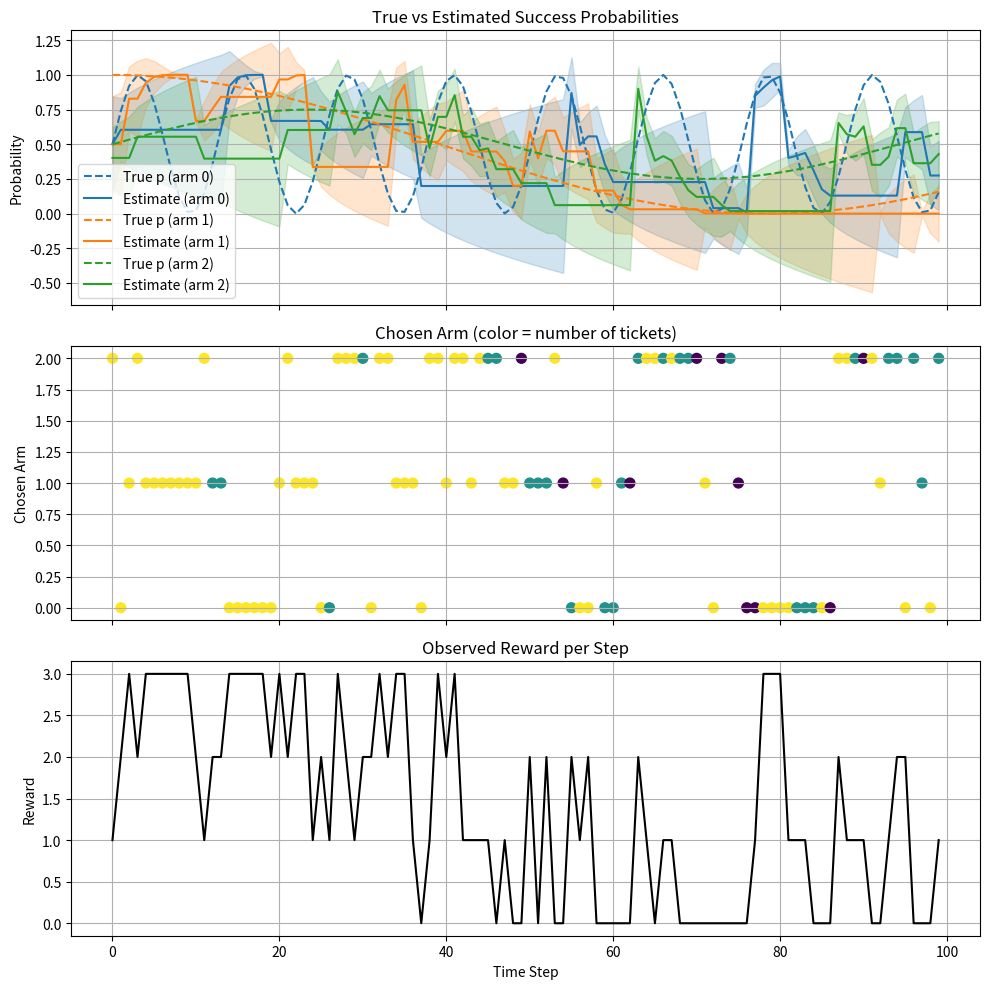

Python code for this plot: (Note: this script raises an exception after producing the figure.)
import numpy as np
import matplotlib.pyplot as plt

class KalmanTicketBandit:
    def __init__(self, n_arms, q=0.01, r_min=1e-3):
        self.n_arms = n_arms
        self.q = q
        self.r_min = r_min
        
        self.mu = np.full(n_arms, 0.5)  # start with uniform probability
        self.P = np.ones(n_arms) * 0.1  # initial uncertainty
    
    def select_action(self):
        # Sample from posterior (Thompson Sampling)
        samples = np.random.normal(self.mu, np.sqrt(self.P))
        samples = np.clip(samples, 0, 1)
        
        # Choose ticket number based on sampled mean
        n_tickets = np.clip((samples * 3).astype(int) + 1, 1, 3)
        
        # Expected reward per arm
        expected_rewards = n_tickets * samples
        
        # Pick best arm
        arm = np.argmax(expected_rewards)
        n = n_tickets[arm]
        
        return arm, n, samples
    
    def update(self, arm, n_tickets, reward):
        # Prediction
        mu_pred = self.mu[arm]
        P_pred = self.P[arm] + self.q
        
        # Approximate observation noise (Binomial variance)
        R_t = max(n_tickets * mu_pred * (1 - mu_pred), self.r_min)
        C_t = n_tickets
        
        # Kalman gain
        K = (P_pred * C_t) / (C_t**2 * P_pred + R_t)
        
        # Update
        self.mu[arm] = mu_pred + K * (reward - C_t * mu_pred)
        self.P[arm] = (1 - K * C_t) * P_pred

        # Clip probabilities
        self.mu[arm] = np.clip(self.mu[arm], 0, 1)
        
        # Predict forward for unplayed arms
        for i in range(self.n_arms):
            if i != arm:
                self.P[i] += self.q

if __name__ == "__main__":

    np.random.seed(42)

    bandit = KalmanTicketBandit(n_arms=3, q=0.02)
    # true_p = np.array([0.1, 0.2, 0.3])  # evolving rates (can drift)
    true_p_f = lambda t: (np.array([np.sin(t/2), np.cos(t/25), 0.5*np.sin(t/15)]) + 1) / 2
    T = 100

    # --- Data recording ---
    estimates = np.zeros((T, 3))
    uncertainties = np.zeros((T, 3))
    true_ps = np.zeros((T, 3))
    chosen_arms = np.zeros(T, dtype=int)
    chosen_tickets = np.zeros(T, dtype=int)
    rewards = np.zeros(T)

    for t in range(T):
        # Simulate slow drift
        # true_p += np.random.normal(0, 0.05, size=3)
        # true_p = np.clip(true_p, 0, 1)
        true_p = true_p_f(t)

        # Agent picks arm and tickets
        arm, n, samples = bandit.select_action()
        
        # Generate reward (Binomial)
        reward = np.random.binomial(n, true_p[arm])
        
        # Update
        bandit.update(arm, n, reward)

        # log
        estimates[t] = bandit.mu
        uncertainties[t] = bandit.P
        true_ps[t] = true_p
        chosen_arms[t] = arm
        chosen_tickets[t] = n
        rewards[t] = reward
        
    # --- Plotting ---
    fig, axs = plt.subplots(3, 1, figsize=(10, 10), sharex=True)

    # 1. True vs estimated probabilities
    for i in range(3):
        axs[0].plot(true_ps[:, i], '--', label=f"True p (arm {i})", color=f"C{i}")
        axs[0].plot(estimates[:, i], label=f"Estimate (arm {i})", color=f"C{i}")
        axs[0].fill_between(range(T),
                            estimates[:, i] - np.sqrt(uncertainties[:, i]),
                            estimates[:, i] + np.sqrt(uncertainties[:, i]),
                            alpha=0.2, color=f"C{i}")
    axs[0].set_ylabel("Probability")
    axs[0].set_title("True vs Estimated Success Probabilities")
    axs[0].legend(loc="best")
    axs[0].grid(True)

    # 2. Chosen arm and ticket count
    axs[1].scatter(range(T), chosen_arms, c=chosen_tickets, cmap='viridis', s=50)
    axs[1].set_ylabel("Chosen Arm")
    axs[1].set_title("Chosen Arm (color = number of tickets)")
    axs[1].grid(True)

    # 3. Rewards
    axs[2].plot(rewards, color='black')
    axs[2].set_ylabel("Reward")
    axs[2].set_xlabel("Time Step")
    axs[2].set_title("Observed Reward per Step")
    axs[2].grid(True)

    plt.tight_layout()
    #plt.show()

    plt.savefig("plots/kalman_ticket_bandit.png")
